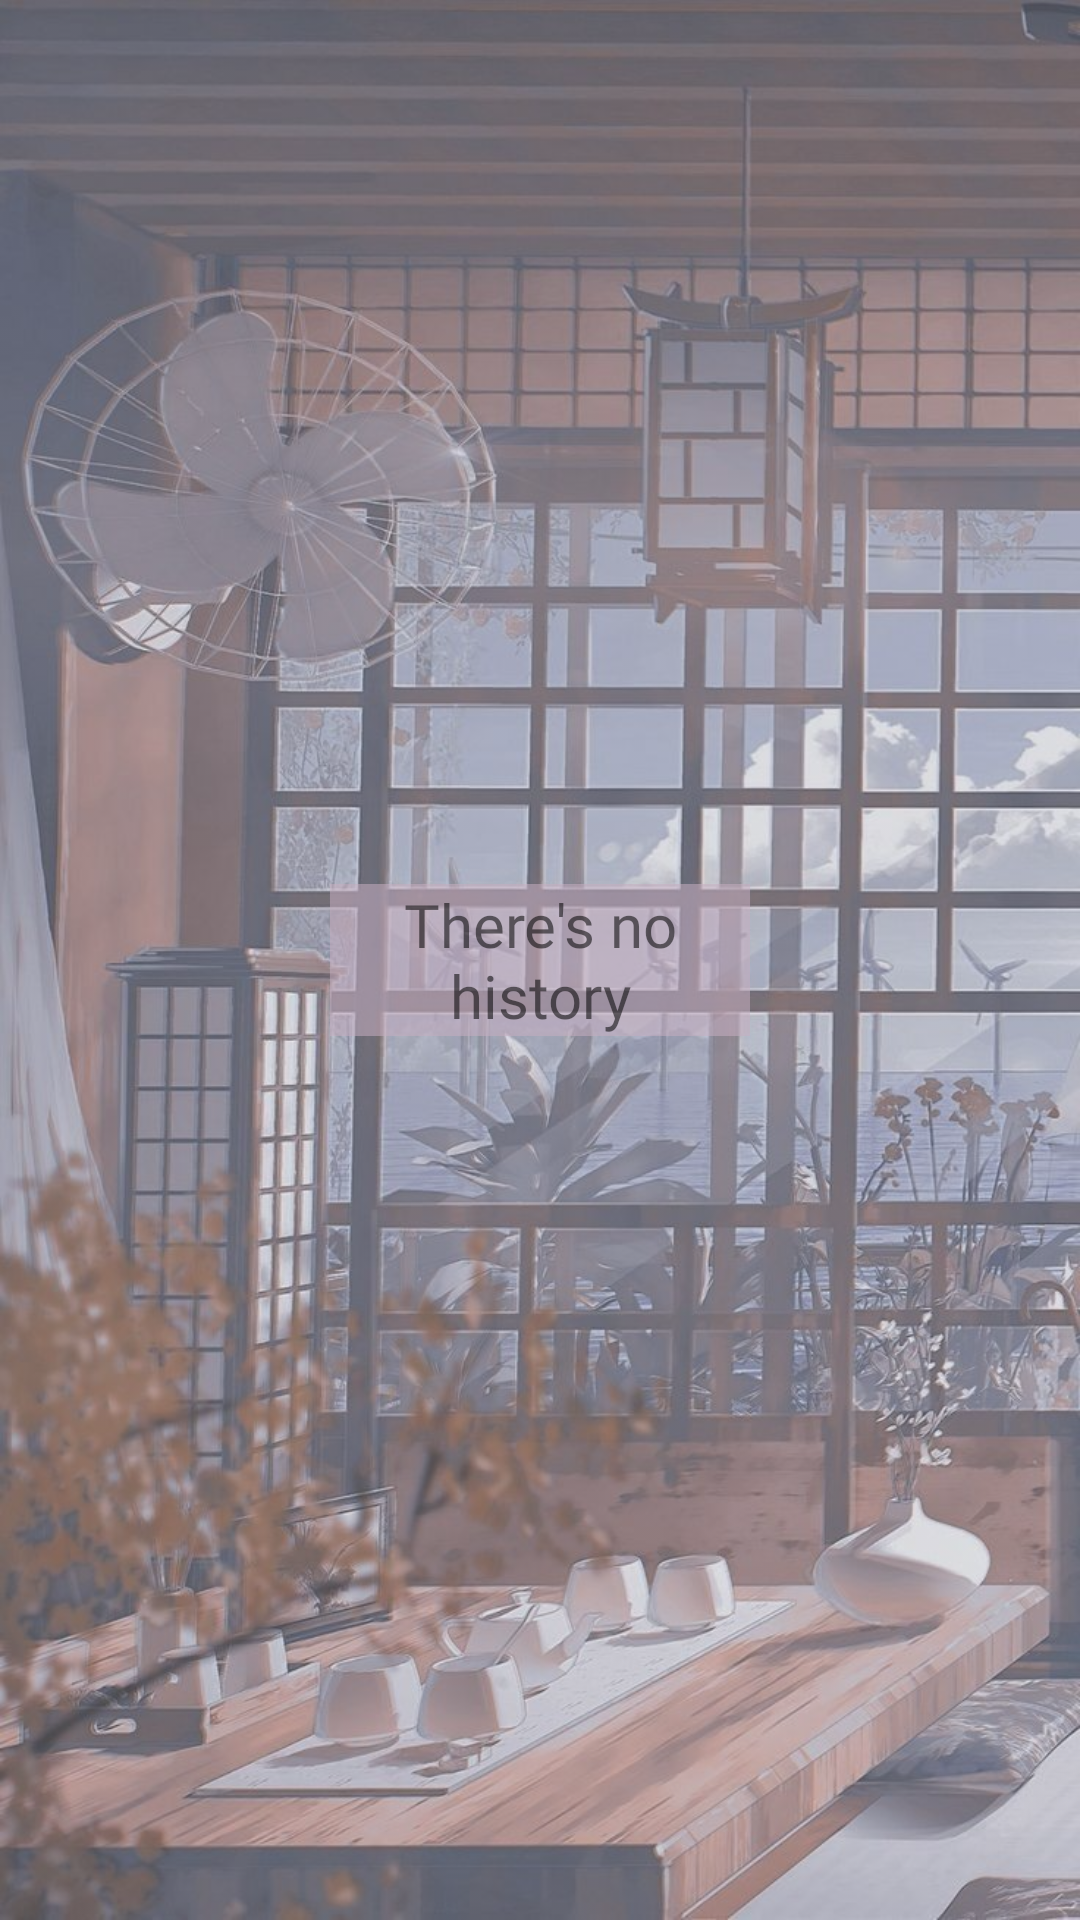

This screen was rendered from an Android layout file. Write that file and the resources it references.
<!-- AndroidManifest.xml: application theme Theme.Project_1_2 -->
<!-- res/layout/fragment_history.xml -->
<?xml version="1.0" encoding="utf-8"?>
<androidx.constraintlayout.widget.ConstraintLayout xmlns:android="http://schemas.android.com/apk/res/android"
    xmlns:app="http://schemas.android.com/apk/res-auto"
    xmlns:tools="http://schemas.android.com/tools"
    android:layout_width="match_parent"
    android:layout_height="match_parent"
    android:background="@color/bcg_cl3"
    tools:context=".presentation.fragments.HistoryFragment">

    <ImageView
        android:id="@+id/imBcgHistory"
        android:layout_width="wrap_content"
        android:layout_height="wrap_content"
        android:alpha="0.65"
        android:scaleType="fitXY"
        android:src="@drawable/history_bcg"
        app:layout_constraintBottom_toBottomOf="parent"
        app:layout_constraintEnd_toEndOf="parent"
        app:layout_constraintStart_toStartOf="parent"
        app:layout_constraintTop_toTopOf="parent" />

    <androidx.cardview.widget.CardView
        android:id="@+id/cvGenerateBy"
        android:layout_width="0dp"
        android:layout_height="wrap_content"
        android:layout_marginStart="5dp"
        android:layout_marginTop="10dp"
        android:layout_marginEnd="5dp"
        android:backgroundTint="@color/bcg_cl2"
        android:visibility="gone"
        app:cardCornerRadius="10dp"
        app:layout_constraintEnd_toEndOf="parent"
        app:layout_constraintStart_toStartOf="parent"
        app:layout_constraintTop_toTopOf="parent">

        <androidx.constraintlayout.widget.ConstraintLayout
            android:layout_width="match_parent"
            android:layout_height="match_parent"
            android:padding="10dp">


            <EditText
                android:id="@+id/etGenerateBy"
                android:layout_width="0dp"
                android:layout_height="wrap_content"
                android:ems="10"
                android:hint="enter anime or character"
                android:inputType="textPersonName"
                app:layout_constraintEnd_toStartOf="@+id/ibGenerate"
                app:layout_constraintStart_toStartOf="parent"
                app:layout_constraintTop_toTopOf="parent" />

            <ImageButton
                android:id="@+id/ibGenerate"
                android:layout_width="50dp"
                android:layout_height="50dp"
                android:backgroundTint="@color/transparent_cl"
                android:src="@android:drawable/ic_menu_search"
                app:layout_constraintBottom_toBottomOf="@+id/etGenerateBy"
                app:layout_constraintEnd_toEndOf="parent"
                app:layout_constraintTop_toTopOf="@+id/etGenerateBy" />
        </androidx.constraintlayout.widget.ConstraintLayout>
    </androidx.cardview.widget.CardView>

    <androidx.recyclerview.widget.RecyclerView
        android:id="@+id/recViewHistory"
        android:layout_width="match_parent"
        android:layout_height="0dp"
        android:layout_marginTop="10dp"
        android:layout_marginBottom="10dp"
        android:visibility="visible"
        app:layout_constraintBottom_toBottomOf="parent"
        app:layout_constraintEnd_toEndOf="parent"
        app:layout_constraintStart_toStartOf="parent"
        app:layout_constraintTop_toBottomOf="@+id/cvGenerateBy"
        tools:listitem="@layout/list_item2" />

    <TextView
        android:id="@+id/tvNoHistory"
        android:layout_width="140dp"
        android:layout_height="wrap_content"
        android:background="@color/bcg_cl2"
        android:fontFamily="@font/autour_one"
        android:text="@string/nohistory_str"
        android:textAlignment="center"
        android:textSize="20sp"
        android:visibility="visible"
        app:layout_constraintBottom_toBottomOf="parent"
        app:layout_constraintEnd_toEndOf="parent"
        app:layout_constraintStart_toStartOf="parent"
        app:layout_constraintTop_toTopOf="parent" />

</androidx.constraintlayout.widget.ConstraintLayout>
<!-- res/layout/list_item2.xml (included above) -->
<?xml version="1.0" encoding="utf-8"?>
<androidx.constraintlayout.widget.ConstraintLayout xmlns:android="http://schemas.android.com/apk/res/android"
    xmlns:tools="http://schemas.android.com/tools"
    android:layout_width="match_parent"
    android:layout_height="wrap_content"
    xmlns:app="http://schemas.android.com/apk/res-auto"
    android:padding="5dp">

    <TextView
        android:id="@+id/tvHlist"
        android:layout_width="0dp"
        android:layout_height="wrap_content"
        android:layout_marginEnd="10dp"
        android:background="@color/bcg_cl2"
        android:ellipsize="end"
        android:fontFamily="@font/autour_one"
        android:maxLines="2"
        android:text="''If I may suggest, I recommend my waking you up every morning wearing nothing but an apron. Then I can cook you breakfast. Isn\'t it a man\'s fantasy to watch that from behind?''"
        android:textSize="20sp"
        app:layout_constraintEnd_toStartOf="@+id/tvHtime"
        app:layout_constraintStart_toStartOf="parent"
        app:layout_constraintTop_toTopOf="parent" />

    <TextView
        android:id="@+id/tvHtime"
        android:layout_width="80dp"
        android:layout_height="0dp"
        android:background="@color/bcg_cl2"
        android:gravity="center"
        android:maxLines="2"
        android:text="25.11.2022 14:10"
        android:textSize="14sp"
        app:layout_constraintBottom_toBottomOf="@+id/tvHlist"
        app:layout_constraintEnd_toEndOf="parent"
        app:layout_constraintTop_toTopOf="@+id/tvHlist" />

    <View
        android:id="@+id/view"
        android:layout_width="match_parent"
        android:layout_height="1dp"
        android:layout_margin="5dp"
        android:alpha="0.8"
        android:background="@color/black"
        app:layout_constraintStart_toStartOf="parent"
        app:layout_constraintTop_toBottomOf="@id/tvHlist" />

</androidx.constraintlayout.widget.ConstraintLayout>
<!-- resources referenced by this layout -->
<resources>
  <color name="bcg_cl2">#8BC6AFC1</color>
  <color name="bcg_cl3">#C5C4C4</color>
  <color name="black">#FF000000</color>
  <color name="transparent_cl">#00FFFFFF</color>
  <!-- drawable history_bcg: jpg bitmap (drawable-v24, 187501 bytes) -->
  <string name="nohistory_str">There\'s no history</string>
  <style name="Theme.Project_1_2" parent="Theme.MaterialComponents.DayNight.DarkActionBar">
          
          <item name="colorPrimary">@color/purple_500</item>
          <item name="colorPrimaryVariant">@color/black</item>
          <item name="colorOnPrimary">@color/white</item>
          
          <item name="colorSecondary">@color/teal_200</item>
          <item name="colorSecondaryVariant">@color/teal_700</item>
          <item name="colorOnSecondary">@color/black</item>
          <item name="windowActionBar">false</item>
          <item name="windowNoTitle">true</item>
          
          <item name="android:statusBarColor">?attr/colorPrimaryVariant</item>
          
      </style>
  <color name="purple_500">#FF6200EE</color>
  <color name="white">#FFFFFFFF</color>
  <color name="teal_200">#FF03DAC5</color>
  <color name="teal_700">#FF018786</color>
</resources>
